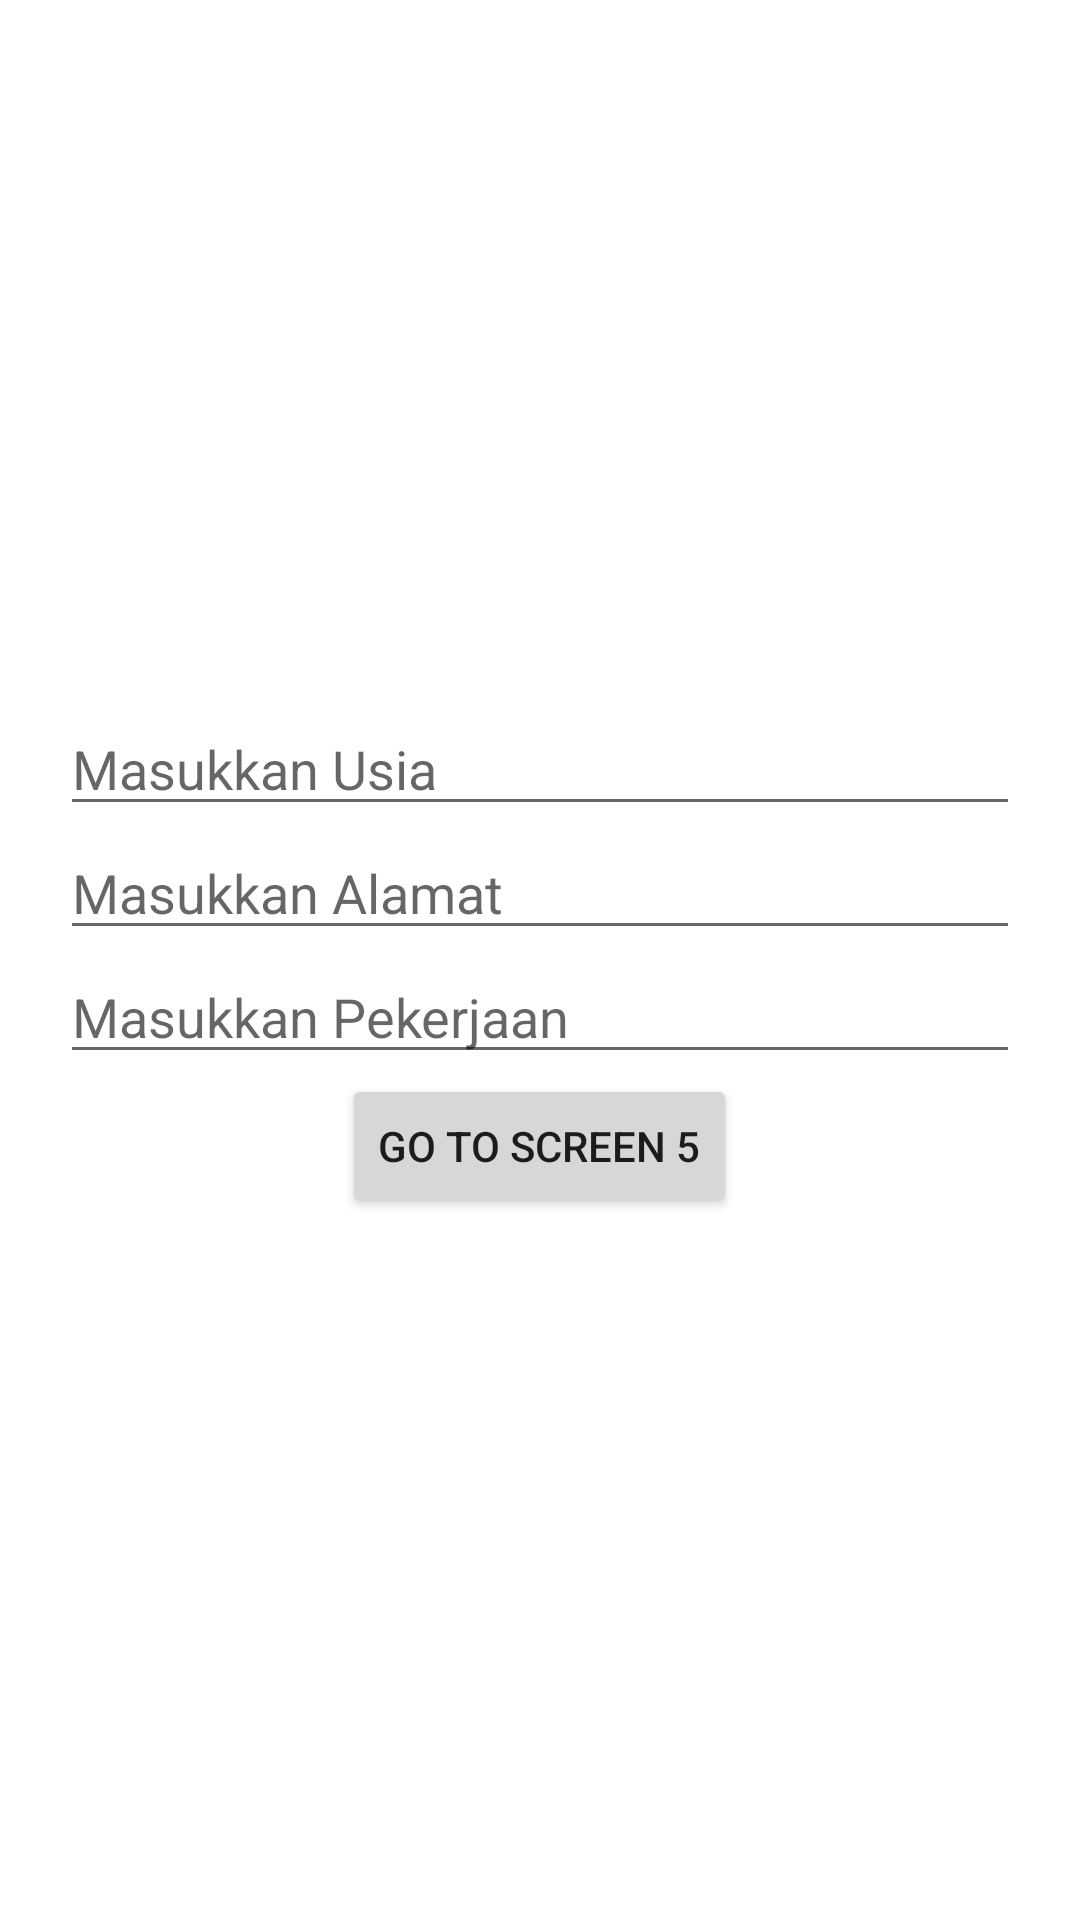

Reconstruct the res/layout file that produces this screen, plus the resources it refers to.
<!-- AndroidManifest.xml: application theme Theme.Challenge3activity -->
<!-- res/layout/activity_fourth.xml -->
<?xml version="1.0" encoding="utf-8"?>
<androidx.constraintlayout.widget.ConstraintLayout
    xmlns:android="http://schemas.android.com/apk/res/android"
    xmlns:tools="http://schemas.android.com/tools"
    xmlns:app="http://schemas.android.com/apk/res-auto"
    android:layout_width="match_parent"
    android:layout_height="match_parent"
    tools:context=".FourthActivity">

    <LinearLayout
        android:layout_width="match_parent"
        android:layout_height="match_parent"
        android:orientation="vertical"
        android:gravity="center"
        android:layout_margin="20dp">
        <EditText
            android:id="@+id/input_usia"
            android:layout_width="match_parent"
            android:layout_height="wrap_content"
            android:hint="Masukkan Usia"/>
        <EditText
            android:id="@+id/input_alamat"
            android:layout_width="match_parent"
            android:layout_height="wrap_content"
            android:hint="Masukkan Alamat"/>
        <EditText
            android:id="@+id/input_pekerjaan"
            android:layout_width="match_parent"
            android:layout_height="wrap_content"
            android:hint="Masukkan Pekerjaan"/>

        <Button
            android:id="@+id/btn_back"
            android:layout_width="wrap_content"
            android:layout_height="wrap_content"
            android:text="Go to Screen 5"
            app:layout_constraintBottom_toBottomOf="parent"
            app:layout_constraintLeft_toLeftOf="parent"
            app:layout_constraintRight_toRightOf="parent"
            app:layout_constraintTop_toBottomOf="@id/input_nama" />

    </LinearLayout>

  </androidx.constraintlayout.widget.ConstraintLayout>
<!-- resources referenced by this layout -->
<resources>
  <style name="Theme.Challenge3activity" parent="Theme.MaterialComponents.DayNight.DarkActionBar">
          
          <item name="colorPrimary">@color/purple_500</item>
          <item name="colorPrimaryVariant">@color/purple_700</item>
          <item name="colorOnPrimary">@color/white</item>
          
          <item name="colorSecondary">@color/teal_200</item>
          <item name="colorSecondaryVariant">@color/teal_700</item>
          <item name="colorOnSecondary">@color/black</item>
          
          <item name="android:statusBarColor" tools:targetApi="l">?attr/colorPrimaryVariant</item>
          
      </style>
  <!-- not gathered from this repository: default colours our renderer supplied (Android Studio template values) -->
  <color name="purple_500">#FF6200EE</color>
  <color name="purple_700">#FF3700B3</color>
  <color name="teal_200">#FF03DAC5</color>
  <color name="teal_700">#FF018786</color>
  <color name="black">#FF000000</color>
  <color name="white">#FFFFFFFF</color>
</resources>
